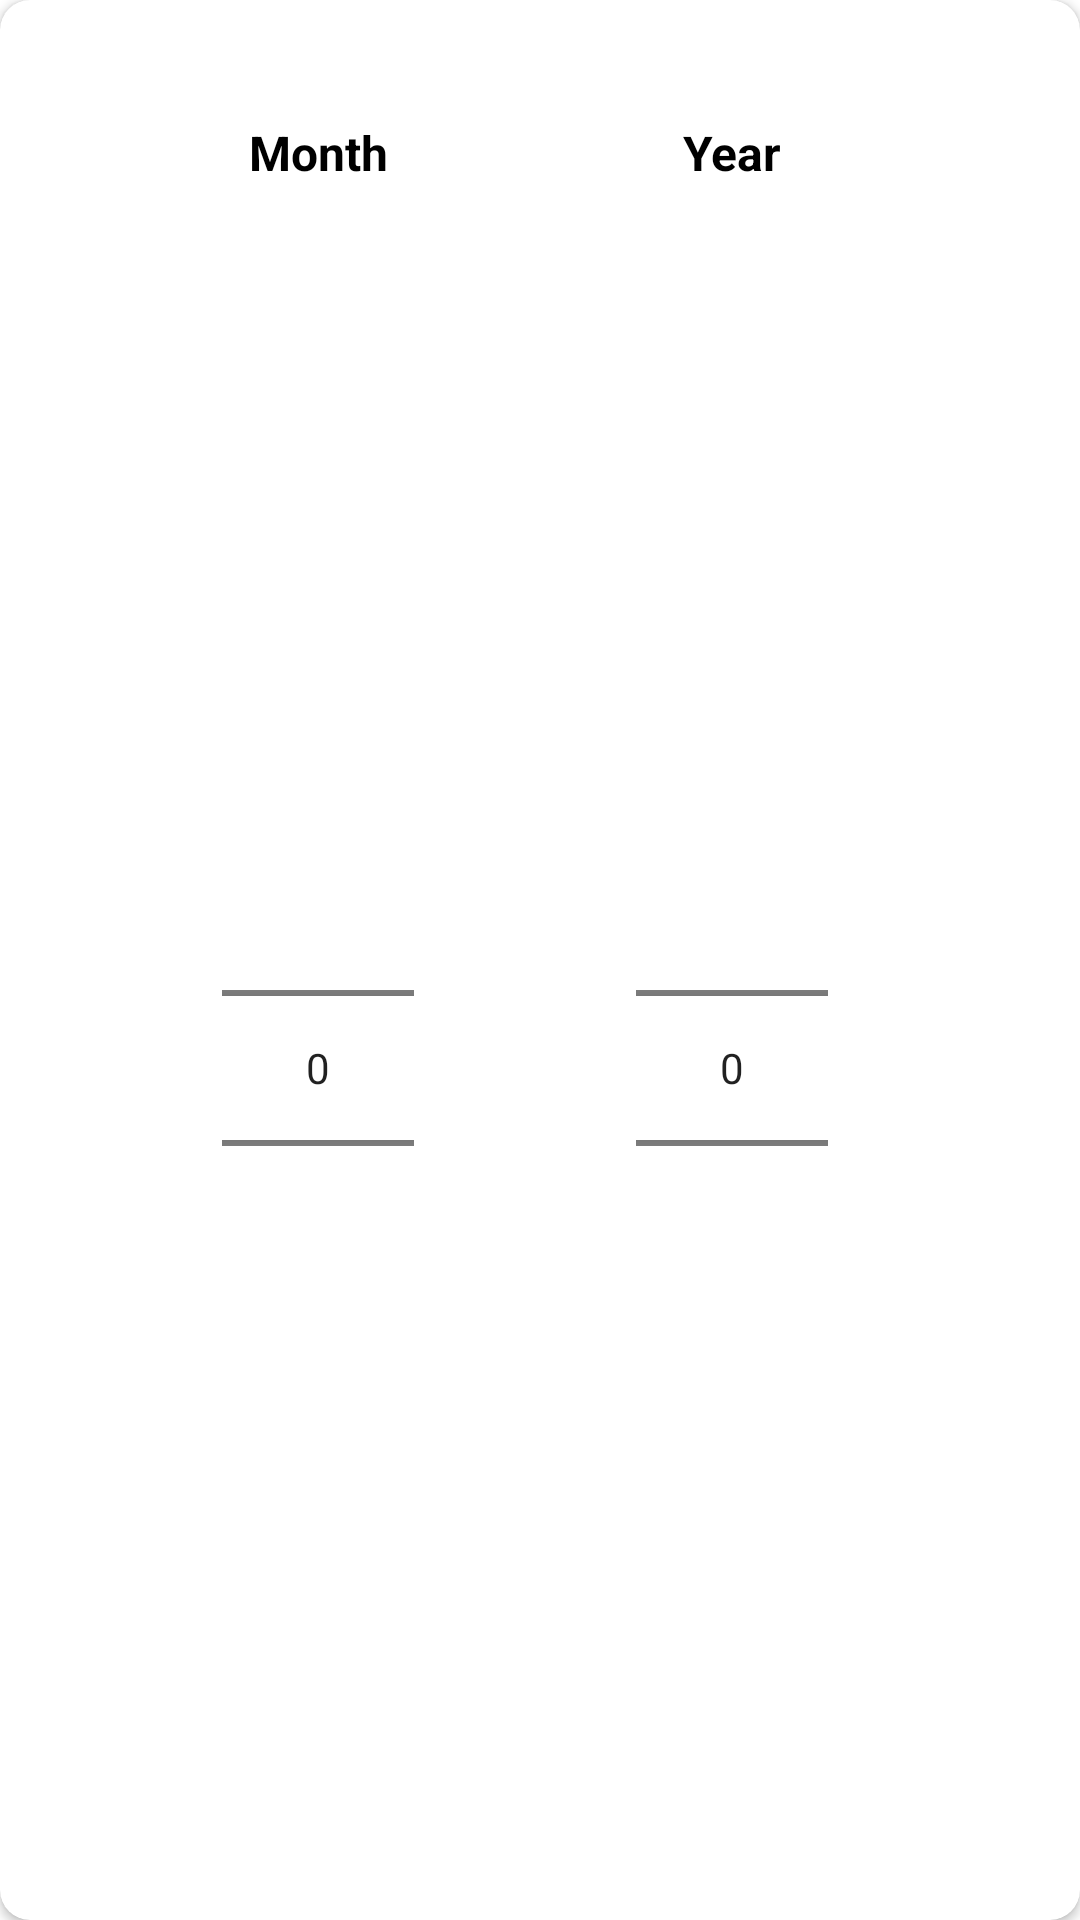

Here is an Android app screen rendered from its layout file. Give the layout XML and the strings, colors and styles it references.
<!-- AndroidManifest.xml: application theme Theme.SpendWise -->
<!-- res/layout/month_and_year_picker.xml -->
<?xml version="1.0" encoding="utf-8"?>
<androidx.cardview.widget.CardView xmlns:android="http://schemas.android.com/apk/res/android"
    xmlns:app="http://schemas.android.com/apk/res-auto"
    android:orientation="vertical"
    android:layout_width="match_parent"
    android:layout_height="wrap_content"
    app:cardCornerRadius="10dp"
    android:padding="16dp">

    <androidx.constraintlayout.widget.ConstraintLayout
        android:layout_width="match_parent"
        android:padding="10dp"
        android:layout_height="match_parent">

        <TextView
            android:id="@+id/monthTv"
            android:layout_width="wrap_content"
            android:layout_height="wrap_content"
            android:layout_margin="10dp"
            android:padding="20dp"
            android:text="@string/month_label"
            style="@style/HeadingTextStyle"
            app:layout_constraintEnd_toEndOf="@+id/month_picker"
            app:layout_constraintStart_toStartOf="@+id/month_picker"
            app:layout_constraintTop_toTopOf="parent" />
        <NumberPicker
            android:id="@+id/month_picker"
            android:layout_width="wrap_content"
            android:layout_height="wrap_content"
            app:layout_constraintEnd_toStartOf="@id/year_picker"
            app:layout_constraintTop_toBottomOf="@id/monthTv"
            app:layout_constraintStart_toStartOf="parent"
            app:layout_constraintBottom_toBottomOf="parent"/>

        <TextView
            android:id="@+id/yearTv"
            android:layout_width="wrap_content"
            android:layout_height="wrap_content"
            android:layout_margin="10dp"
            android:padding="20dp"
            android:text="@string/year_label"
            style="@style/HeadingTextStyle"
            app:layout_constraintEnd_toEndOf="@+id/year_picker"
            app:layout_constraintStart_toStartOf="@+id/year_picker"
            app:layout_constraintTop_toTopOf="parent" />
        <NumberPicker
            android:id="@+id/year_picker"
            android:layout_width="wrap_content"
            android:layout_height="wrap_content"
            android:layout_margin="10dp"
            app:layout_constraintEnd_toEndOf="parent"
            app:layout_constraintTop_toBottomOf="@id/yearTv"
            app:layout_constraintStart_toEndOf="@id/month_picker"
            app:layout_constraintBottom_toBottomOf="parent"/>

    </androidx.constraintlayout.widget.ConstraintLayout>





</androidx.cardview.widget.CardView>
<!-- resources referenced by this layout -->
<resources>
  <string name="month_label">Month</string>
  <string name="year_label">Year</string>
  <style name="HeadingTextStyle" parent="TextStyle">
          <item name="android:textStyle">bold</item>
      </style>
  <style name="Theme.SpendWise" parent="Theme.MaterialComponents.DayNight.NoActionBar">
          
          <item name="colorPrimary">@color/primaryBlue</item>
          <item name="colorPrimaryVariant">@color/primaryVariant</item>
          <item name="colorOnPrimary">@color/colorOnPrimary</item>
  
          <item name="colorSecondary">@color/secondaryColor</item>
          <item name="colorSecondaryVariant">@color/secondaryVariant</item>
          <item name="colorOnSecondary">@color/colorOnSecondary</item>
  
          <item name="android:statusBarColor">@color/primaryVariant</item>
          <item name="android:navigationBarColor">@color/white</item>
  
          
          <item name="itemRippleColor">@color/rippleLight</item>
          <item name="colorTertiary">@color/cardBehindScreenLight</item>
          <item name="colorTertiaryContainer">@color/white</item>
          <item name="colorOnTertiary">@color/white</item>
          <item name="colorOnTertiaryContainer">@color/black</item>
  
  
      </style>
  <style name="TextStyle">
          <item name="android:textColor">@color/textColor</item>
          <item name="android:textSize">16sp</item>
      </style>
  <color name="primaryBlue">#1E90FF</color>
  <color name="primaryVariant">#206ad9</color>
  <color name="colorOnPrimary">@color/white</color>
  <color name="secondaryColor">#1E90FF</color>
  <color name="secondaryVariant">#206ad9</color>
  <color name="colorOnSecondary">@color/white</color>
  <color name="white">#FFFFFFFF</color>
  <color name="rippleLight">#e3f3ff</color>
  <color name="cardBehindScreenLight">#F0F0F0</color>
  <color name="black">#FF000000</color>
  <color name="textColor">@color/black</color>
</resources>
